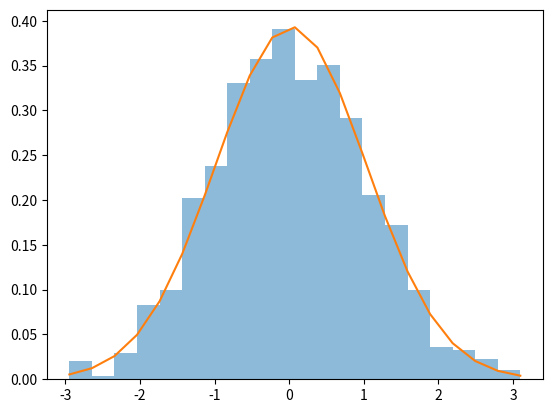
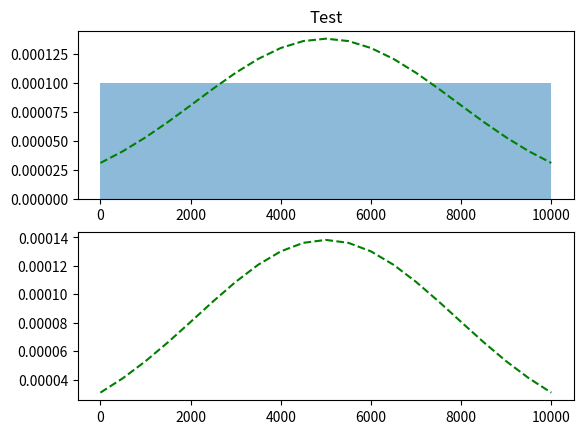

Reproduce these figures in Python, in order.
import numpy as np
import matplotlib.pyplot as plt
import scipy


def hist():
    data = np.random.normal(0, 1, 1000)
    _, bins, _ = plt.hist(data, 20, density=1, alpha=0.5)
    mu, sigma = scipy.stats.norm.fit(data)
    best_fit_line = scipy.stats.norm.pdf(bins, mu, sigma)
    plt.plot(bins, best_fit_line)
    plt.show()


def hist_sub():
    fig, axs = plt.subplots(2)
    axs[0].set_title('Test')
    data = [x for x in range(10000)]
    n, bins, patches = axs[0].hist(data, 20, density=1, alpha=0.5)
    mu, sigma = scipy.stats.norm.fit(data)
    best_fit_line = scipy.stats.norm.pdf(bins, mu, sigma)
    axs[0].plot(bins, best_fit_line, color='green', linestyle='dashed')
    axs[1].plot(bins, best_fit_line, color='green', linestyle='dashed')
    plt.show()


if __name__ == '__main__':
    hist()
    hist_sub()